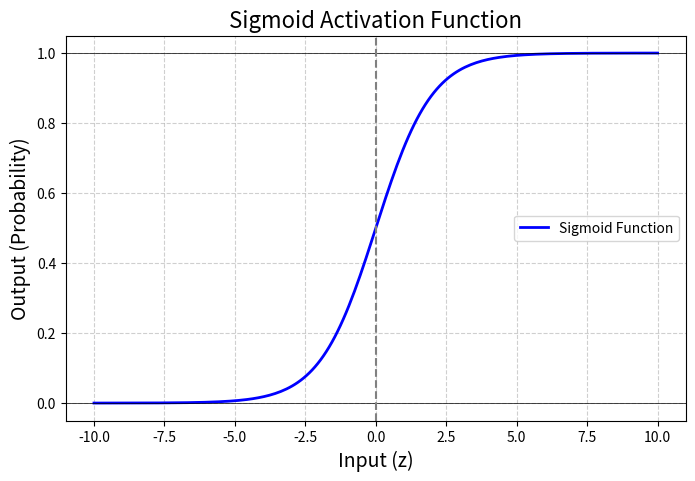
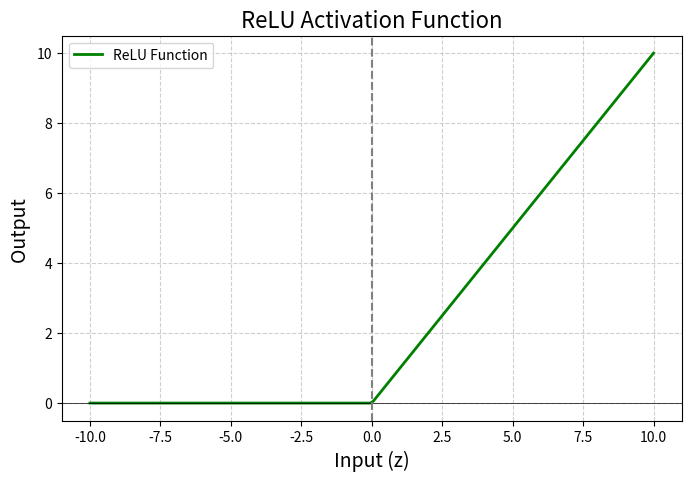
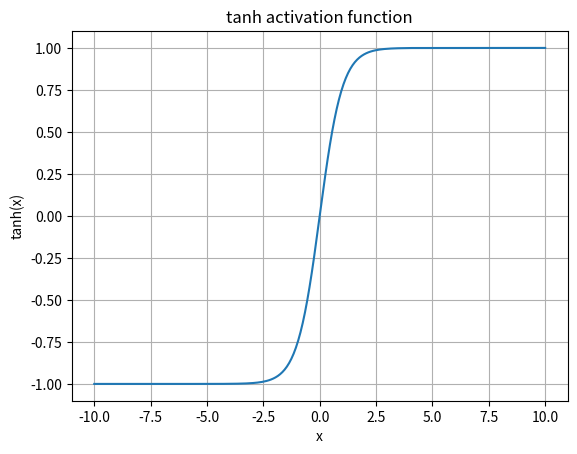

These figures' Python source, in order:
#########################################################################
# Problem Statement :
#       Write a python program to demonstrate different activation function
#       1. Sigmoid
#       2. ReLU
#       3. tanh
#########################################################################

import numpy as np
import math
import matplotlib.pyplot as plt

#-------------------------------------------------------------------------
#   Step 1 : Define Activation Function (Sigmoid)
#-------------------------------------------------------------------------

def sigmoid(z):
    ans = 1 / (1 + math.exp(-z))
    return ans

def plot_sigmoid():

    z_values = np.linspace(-10, 10, 200)

    sigmoid_values = 1 / (1 + np.exp(-z_values))

    plt.figure(figsize=(8, 5))
    plt.plot(z_values, sigmoid_values, label="Sigmoid Function", linewidth=2, color="blue")

    plt.axhline(y=0, color="black", linewidth=0.5)
    plt.axhline(y=1, color="black", linewidth=0.5)
    plt.axvline(x=0, color="gray", linestyle="--")


    plt.title("Sigmoid Activation Function", fontsize=16)
    plt.xlabel("Input (z)", fontsize=14)
    plt.ylabel("Output (Probability)", fontsize=14)

    plt.grid(True, linestyle="--", alpha=0.6)
    plt.legend()

    plt.show()

#-------------------------------------------------------------------------
#   Step 2 : Define Activation Function (ReLu)
#-------------------------------------------------------------------------

def relu(z):
    ans = max(0,z)
    return ans

def plot_relu():

    # Generate range of values fro Z
    z_values = np.linspace(-10, 10, 200)

    # Apply ReLU on all values 
    relu_values = np.maximum(0, z_values)

    # plot Graph
    plt.figure(figsize =(8, 5))
    plt.plot(z_values, relu_values, label="ReLU Function", linewidth=2, color="green")

    # Axex lines  
    plt.axhline(y=0, color="black", linewidth=0.5)
    plt.axvline(x=0, color="gray", linestyle="--")


    # Lables and title
    plt.title("ReLU Activation Function", fontsize=16)
    plt.xlabel("Input (z)", fontsize=14)
    plt.ylabel("Output ", fontsize=14)

    # Grid and legend
    plt.grid(True, linestyle="--", alpha=0.6)
    plt.legend()

    # Show Graph
    plt.show() 



#-------------------------------------------------------------------------
#   Step 3 : Define Activation Function (tanh)
#-------------------------------------------------------------------------

def tanh(z):
    ans = (math.exp(z) - math.exp(-z)) / (math.exp(z) + math.exp(-z))
    return ans

def plot_tanh():
    z_values = np.linspace(10, -10, 200)

    tanh_values = np.tanh(z_values)

    plt.plot(z_values, tanh_values)
    plt.title("tanh activation function")
    plt.xlabel("x")
    plt.ylabel("tanh(x)")
    plt.grid(True)

    plt.show()


def single_neuron(inputs, weights, bias):

    print("Inputs  (x) :",inputs)
    print("Weights (w) :",weights)
    print("bias    (b) :",bias)

    z = sum(x*w for x, w in zip(inputs, weights)) + bias

    return z

def main():

    # Example inputs
    inputs = [1.0, 2.0, 3.0]

    # Weights
    weights = [0.6, 0.4, -0.2]

    # bias
    bias = 0.5

    print("------------- Using Sigmoid Activation Function -------------")

    #Forward Pass
    z = single_neuron(inputs, weights, bias)
    y_hat = sigmoid(z)

    print("weighted sum :",z)
    print("Final y_hat : ",y_hat)

    plot_sigmoid()


    print("\n------------- Using ReLU Activation Function -------------")

    #Forward Pass
    z = single_neuron(inputs, weights, bias)
    y_hat = relu(z)

    print("weighted sum :",z)
    print("Final y_hat  :",y_hat)

    plot_relu()


    print("\n------------- Using tanh Activation Function -------------")

    #Forward Pass
    z = single_neuron(inputs, weights, bias)
    y_hat = tanh(z)

    print("weighted sum :",z)
    print("Final y_hat  :",y_hat)

    plot_tanh()

if __name__ == "__main__":
    main()
    
